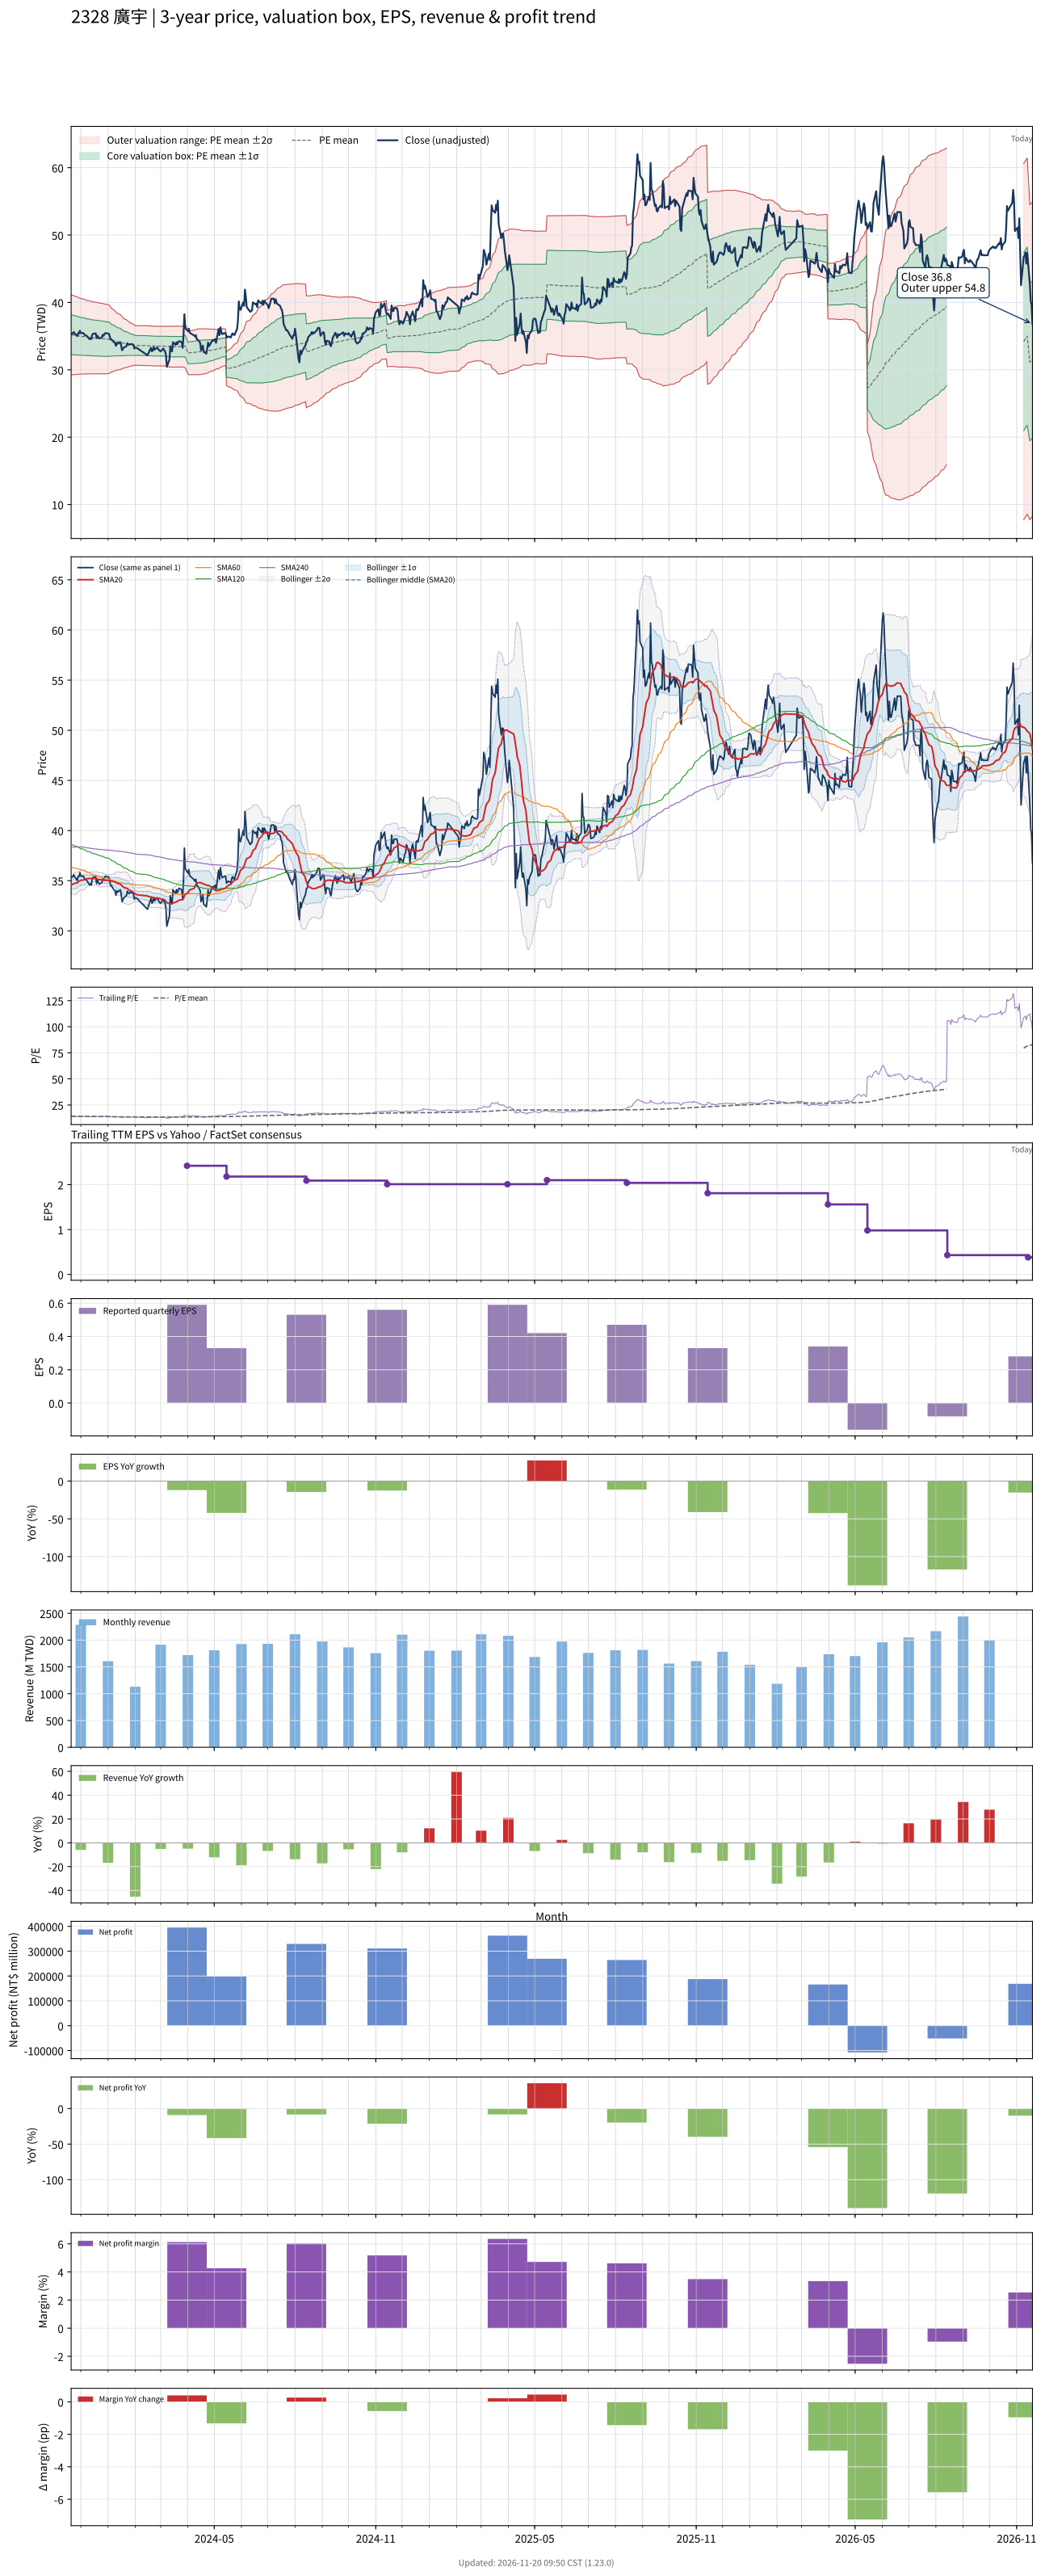

The data file committed next to this chart (first rows):
# chart-version: skill-stock-dynamic-val…
date, close, available_date, period_end, eps, ttm_eps, pe, pe_mean, pe_std, price_m2, price_m1, price_mean, price_p1, price_p2, forward_eps, forward_pe, forward_pe_mean, forward_pe_std, forward_price_m2, forward_price_m1, forward_price_mean, forward_price_p1, forward_price_p2, sma20
2023-11-20, 35.4, 2023-11-14, 2023-09-30, 0.64, 2.5, 14.16, 14.07, 1.181, 29.27, 32.23, 35.18, 38.13, 41.09, , , , , , , , , , 34.61
2023-11-21, 35.35, 2023-11-14, 2023-09-30, 0.64, 2.5, 14.14, 14.07, 1.18, 29.27, 32.22, 35.17, 38.12, 41.07, , , , , , , , , , 34.63
2023-11-22, 35.4, 2023-11-14, 2023-09-30, 0.64, 2.5, 14.16, 14.06, 1.179, 29.26, 32.21, 35.16, 38.11, 41.05, , , , , , , , , , 34.64
2023-11-23, 35.6, 2023-11-14, 2023-09-30, 0.64, 2.5, 14.24, 14.06, 1.175, 29.27, 32.2, 35.14, 38.08, 41.02, , , , , , , , , , 34.7
2023-11-24, 35.4, 2023-11-14, 2023-09-30, 0.64, 2.5, 14.16, 14.04, 1.162, 29.29, 32.2, 35.1, 38.01, 40.92, , , , , , , , , , 34.73
2023-11-27, 35, 2023-11-14, 2023-09-30, 0.64, 2.5, 14, 14.03, 1.152, 29.31, 32.19, 35.07, 37.95, 40.83, , , , , , , , , , 34.79
2023-11-28, 35.45, 2023-11-14, 2023-09-30, 0.64, 2.5, 14.18, 14.02, 1.143, 29.32, 32.18, 35.04, 37.9, 40.75, , , , , , , , , , 34.87
2023-11-29, 35.4, 2023-11-14, 2023-09-30, 0.64, 2.5, 14.16, 14.01, 1.136, 29.33, 32.17, 35.01, 37.85, 40.7, , , , , , , , , , 34.94
2023-11-30, 35.8, 2023-11-14, 2023-09-30, 0.64, 2.5, 14.32, 14, 1.128, 29.35, 32.17, 34.99, 37.81, 40.63, , , , , , , , , , 35
2023-12-01, 35.45, 2023-11-14, 2023-09-30, 0.64, 2.5, 14.18, 13.98, 1.12, 29.36, 32.16, 34.96, 37.76, 40.56, , , , , , , , , , 35.04
2023-12-04, 35.45, 2023-11-14, 2023-09-30, 0.64, 2.5, 14.18, 13.98, 1.116, 29.36, 32.15, 34.94, 37.73, 40.52, , , , , , , , , , 35.06
2023-12-05, 35.25, 2023-11-14, 2023-09-30, 0.64, 2.5, 14.1, 13.97, 1.108, 29.37, 32.15, 34.92, 37.69, 40.46, , , , , , , , , , 35.09
2023-12-06, 35.1, 2023-11-14, 2023-09-30, 0.64, 2.5, 14.04, 13.96, 1.101, 29.38, 32.14, 34.89, 37.64, 40.39, , , , , , , , , , 35.12
2023-12-07, 35.1, 2023-11-14, 2023-09-30, 0.64, 2.5, 14.04, 13.95, 1.095, 29.39, 32.13, 34.87, 37.6, 40.34, , , , , , , , , , 35.16
2023-12-08, 35, 2023-11-14, 2023-09-30, 0.64, 2.5, 14, 13.94, 1.088, 29.4, 32.12, 34.84, 37.56, 40.28, , , , , , , , , , 35.21
2023-12-11, 34.55, 2023-11-14, 2023-09-30, 0.64, 2.5, 13.82, 13.92, 1.083, 29.4, 32.1, 34.81, 37.52, 40.23, , , , , , , , , , 35.22
2023-12-12, 34.7, 2023-11-14, 2023-09-30, 0.64, 2.5, 13.88, 13.91, 1.078, 29.4, 32.09, 34.79, 37.48, 40.18, , , , , , , , , , 35.23
2023-12-13, 34.55, 2023-11-14, 2023-09-30, 0.64, 2.5, 13.82, 13.91, 1.074, 29.39, 32.08, 34.77, 37.45, 40.14, , , , , , , , , , 35.21
2023-12-14, 35.2, 2023-11-14, 2023-09-30, 0.64, 2.5, 14.08, 13.9, 1.071, 29.4, 32.07, 34.75, 37.42, 40.1, , , , , , , , , , 35.22
2023-12-15, 35.35, 2023-11-14, 2023-09-30, 0.64, 2.5, 14.14, 13.89, 1.066, 29.4, 32.07, 34.73, 37.39, 40.06, , , , , , , , , , 35.23
2023-12-18, 35.4, 2023-11-14, 2023-09-30, 0.64, 2.5, 14.16, 13.89, 1.063, 29.4, 32.06, 34.72, 37.38, 40.03, , , , , , , , , , 35.23
2023-12-19, 34.7, 2023-11-14, 2023-09-30, 0.64, 2.5, 13.88, 13.88, 1.061, 29.4, 32.05, 34.7, 37.35, 40, , , , , , , , , , 35.19
2023-12-20, 35.05, 2023-11-14, 2023-09-30, 0.64, 2.5, 14.02, 13.88, 1.058, 29.4, 32.04, 34.69, 37.33, 39.98, , , , , , , , , , 35.17
2023-12-21, 34.85, 2023-11-14, 2023-09-30, 0.64, 2.5, 13.94, 13.87, 1.055, 29.4, 32.03, 34.67, 37.31, 39.94, , , , , , , , , , 35.14
2023-12-22, 34.65, 2023-11-14, 2023-09-30, 0.64, 2.5, 13.86, 13.86, 1.051, 29.39, 32.02, 34.65, 37.28, 39.9, , , , , , , , , , 35.1
2023-12-25, 34.8, 2023-11-14, 2023-09-30, 0.64, 2.5, 13.92, 13.85, 1.047, 29.4, 32.01, 34.63, 37.25, 39.86, , , , , , , , , , 35.09
2023-12-26, 35.2, 2023-11-14, 2023-09-30, 0.64, 2.5, 14.08, 13.84, 1.042, 29.4, 32.01, 34.61, 37.22, 39.82, , , , , , , , , , 35.08
2023-12-27, 35.05, 2023-11-14, 2023-09-30, 0.64, 2.5, 14.02, 13.84, 1.04, 29.4, 32, 34.6, 37.2, 39.8, , , , , , , , , , 35.06
2023-12-28, 35.3, 2023-11-14, 2023-09-30, 0.64, 2.5, 14.12, 13.83, 1.037, 29.4, 31.99, 34.59, 37.18, 39.77, , , , , , , , , , 35.03
2023-12-29, 35.45, 2023-11-14, 2023-09-30, 0.64, 2.5, 14.18, 13.83, 1.033, 29.41, 31.99, 34.57, 37.15, 39.73, , , , , , , , , , 35.03
2024-01-02, 35.35, 2023-11-14, 2023-09-30, 0.64, 2.5, 14.14, 13.82, 1.022, 29.43, 31.99, 34.54, 37.1, 39.65, , , , , , , , , , 35.03
2024-01-03, 34.95, 2023-11-14, 2023-09-30, 0.64, 2.5, 13.98, 13.8, 1.002, 29.49, 32, 34.5, 37, 39.51, , , , , , , , , , 35.02
2024-01-04, 34.5, 2023-11-14, 2023-09-30, 0.64, 2.5, 13.8, 13.78, 0.9783, 29.56, 32.01, 34.45, 36.9, 39.34, , , , , , , , , , 34.98
2024-01-05, 34.5, 2023-11-14, 2023-09-30, 0.64, 2.5, 13.8, 13.76, 0.9391, 29.69, 32.04, 34.39, 36.74, 39.09, , , , , , , , , , 34.95
2024-01-08, 34.05, 2023-11-14, 2023-09-30, 0.64, 2.5, 13.62, 13.73, 0.9109, 29.78, 32.06, 34.34, 36.61, 38.89, , , , , , , , , , 34.91
2024-01-09, 34, 2023-11-14, 2023-09-30, 0.64, 2.5, 13.6, 13.71, 0.8851, 29.86, 32.07, 34.28, 36.5, 38.71, , , , , , , , , , 34.88
2024-01-10, 33.55, 2023-11-14, 2023-09-30, 0.64, 2.5, 13.42, 13.69, 0.8673, 29.9, 32.07, 34.24, 36.41, 38.57, , , , , , , , , , 34.82
2024-01-11, 34, 2023-11-14, 2023-09-30, 0.64, 2.5, 13.6, 13.68, 0.8499, 29.95, 32.07, 34.2, 36.32, 38.45, , , , , , , , , , 34.8
2024-01-12, 33.85, 2023-11-14, 2023-09-30, 0.64, 2.5, 13.54, 13.66, 0.8343, 29.98, 32.07, 34.16, 36.24, 38.33, , , , , , , , , , 34.73
2024-01-15, 34.1, 2023-11-14, 2023-09-30, 0.64, 2.5, 13.64, 13.65, 0.8194, 30.02, 32.07, 34.12, 36.17, 38.22, , , , , , , , , , 34.66
2024-01-16, 33.65, 2023-11-14, 2023-09-30, 0.64, 2.5, 13.46, 13.63, 0.7936, 30.1, 32.09, 34.07, 36.05, 38.04, , , , , , , , , , 34.58
2024-01-17, 32.9, 2023-11-14, 2023-09-30, 0.64, 2.5, 13.16, 13.61, 0.7761, 30.14, 32.08, 34.02, 35.96, 37.9, , , , , , , , , , 34.49
2024-01-18, 33.1, 2023-11-14, 2023-09-30, 0.64, 2.5, 13.24, 13.59, 0.755, 30.2, 32.09, 33.97, 35.86, 37.75, , , , , , , , , , 34.39
2024-01-19, 33.3, 2023-11-14, 2023-09-30, 0.64, 2.5, 13.32, 13.57, 0.7289, 30.28, 32.1, 33.92, 35.74, 37.57, , , , , , , , , , 34.31
2024-01-22, 33.5, 2023-11-14, 2023-09-30, 0.64, 2.5, 13.4, 13.55, 0.7096, 30.33, 32.11, 33.88, 35.65, 37.43, , , , , , , , , , 34.26
2024-01-23, 33.95, 2023-11-14, 2023-09-30, 0.64, 2.5, 13.58, 13.54, 0.6927, 30.38, 32.11, 33.85, 35.58, 37.31, , , , , , , , , , 34.21
2024-01-24, 33.8, 2023-11-14, 2023-09-30, 0.64, 2.5, 13.52, 13.53, 0.6808, 30.41, 32.12, 33.82, 35.52, 37.22, , , , , , , , , , 34.14
2024-01-25, 33.7, 2023-11-14, 2023-09-30, 0.64, 2.5, 13.48, 13.51, 0.6665, 30.45, 32.12, 33.78, 35.45, 37.12, , , , , , , , , , 34.08
2024-01-26, 33.8, 2023-11-14, 2023-09-30, 0.64, 2.5, 13.52, 13.5, 0.646, 30.52, 32.13, 33.75, 35.36, 36.98, , , , , , , , , , 34
2024-01-29, 33.8, 2023-11-14, 2023-09-30, 0.64, 2.5, 13.52, 13.48, 0.6249, 30.59, 32.15, 33.71, 35.27, 36.84, , , , , , , , , , 33.92
2024-01-30, 33.65, 2023-11-14, 2023-09-30, 0.64, 2.5, 13.46, 13.47, 0.6063, 30.64, 32.16, 33.68, 35.19, 36.71, , , , , , , , , , 33.83
2024-01-31, 33.15, 2023-11-14, 2023-09-30, 0.64, 2.5, 13.26, 13.46, 0.5971, 30.66, 32.16, 33.65, 35.14, 36.63, , , , , , , , , , 33.74
2024-02-01, 33.3, 2023-11-14, 2023-09-30, 0.64, 2.5, 13.32, 13.45, 0.59, 30.67, 32.15, 33.62, 35.1, 36.57, , , , , , , , , , 33.68
2024-02-02, 33.3, 2023-11-14, 2023-09-30, 0.64, 2.5, 13.32, 13.45, 0.5893, 30.67, 32.14, 33.61, 35.09, 36.56, , , , , , , , , , 33.62
2024-02-05, 33.05, 2023-11-14, 2023-09-30, 0.64, 2.5, 13.22, 13.44, 0.5888, 30.66, 32.13, 33.6, 35.07, 36.55, , , , , , , , , , 33.57
2024-02-15, 32.15, 2023-11-14, 2023-09-30, 0.64, 2.5, 12.86, 13.43, 0.5906, 30.63, 32.11, 33.58, 35.06, 36.54, , , , , , , , , , 33.48
2024-02-16, 32.45, 2023-11-14, 2023-09-30, 0.64, 2.5, 12.98, 13.43, 0.59, 30.61, 32.09, 33.56, 35.04, 36.51, , , , , , , , , , 33.42
2024-02-19, 33.25, 2023-11-14, 2023-09-30, 0.64, 2.5, 13.3, 13.42, 0.5894, 30.61, 32.08, 33.55, 35.03, 36.5, , , , , , , , , , 33.39
2024-02-20, 32.75, 2023-11-14, 2023-09-30, 0.64, 2.5, 13.1, 13.42, 0.5894, 30.59, 32.07, 33.54, 35.02, 36.49, , , , , , , , , , 33.33
... 668 more rows
